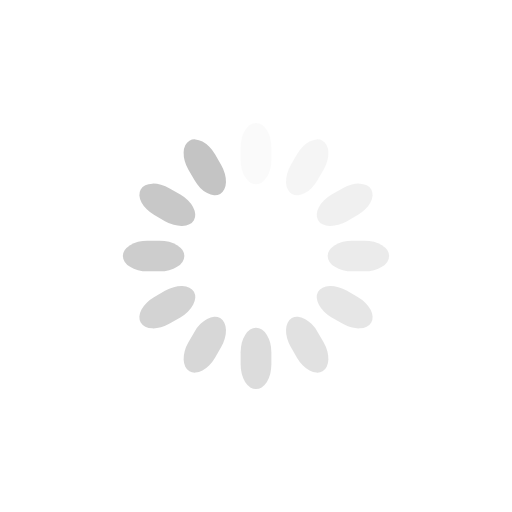
t = 0.00 s
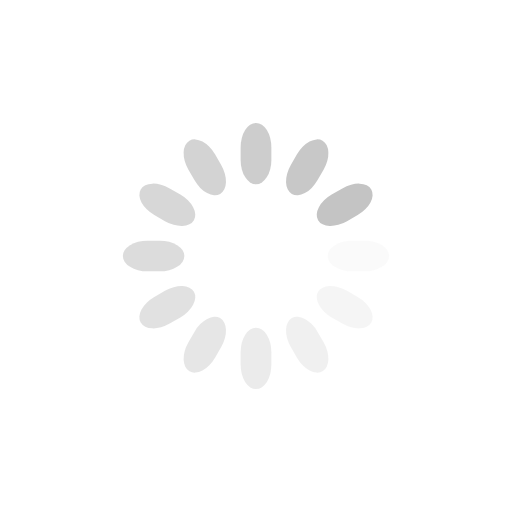
t = 0.25 s
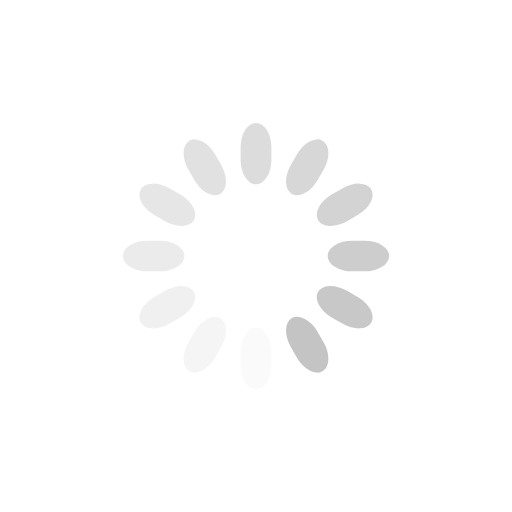
t = 0.50 s
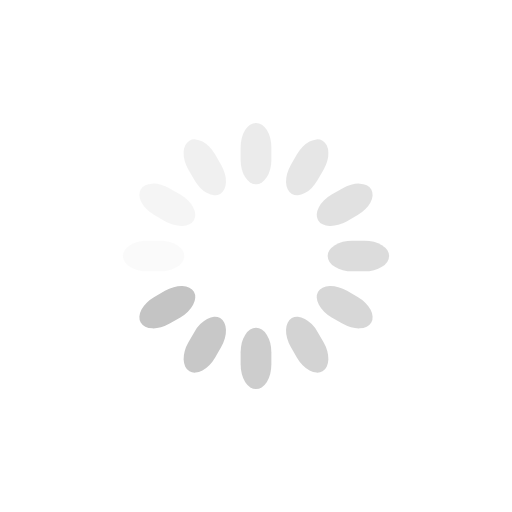
t = 0.75 s

The animated SVG that drew these frames (rendered in a browser with its animation timeline set to each time). Animation: 12 SMIL elements (animate=12); one cycle of 1.00 s, repeats indefinitely.

<svg class="lds-spinner" width="48" height="48" xmlns="http://www.w3.org/2000/svg" viewBox="0 0 100 100" preserveAspectRatio="xMidYMid" style="background:0 0"><rect x="47" y="24" rx="9.4" ry="4.8" width="6" height="12" fill="#c4c4c4"><animate attributeName="opacity" values="1;0" dur="1s" begin="-0.9166666666666666s" repeatCount="indefinite"/></rect><rect x="47" y="24" rx="9.4" ry="4.8" width="6" height="12" fill="#c4c4c4" transform="rotate(30 50 50)"><animate attributeName="opacity" values="1;0" dur="1s" begin="-0.8333333333333334s" repeatCount="indefinite"/></rect><rect x="47" y="24" rx="9.4" ry="4.8" width="6" height="12" fill="#c4c4c4" transform="rotate(60 50 50)"><animate attributeName="opacity" values="1;0" dur="1s" begin="-0.75s" repeatCount="indefinite"/></rect><rect x="47" y="24" rx="9.4" ry="4.8" width="6" height="12" fill="#c4c4c4" transform="rotate(90 50 50)"><animate attributeName="opacity" values="1;0" dur="1s" begin="-0.6666666666666666s" repeatCount="indefinite"/></rect><rect x="47" y="24" rx="9.4" ry="4.8" width="6" height="12" fill="#c4c4c4" transform="rotate(120 50 50)"><animate attributeName="opacity" values="1;0" dur="1s" begin="-0.5833333333333334s" repeatCount="indefinite"/></rect><rect x="47" y="24" rx="9.4" ry="4.8" width="6" height="12" fill="#c4c4c4" transform="rotate(150 50 50)"><animate attributeName="opacity" values="1;0" dur="1s" begin="-0.5s" repeatCount="indefinite"/></rect><rect x="47" y="24" rx="9.4" ry="4.8" width="6" height="12" fill="#c4c4c4" transform="rotate(180 50 50)"><animate attributeName="opacity" values="1;0" dur="1s" begin="-0.4166666666666667s" repeatCount="indefinite"/></rect><rect x="47" y="24" rx="9.4" ry="4.8" width="6" height="12" fill="#c4c4c4" transform="rotate(210 50 50)"><animate attributeName="opacity" values="1;0" dur="1s" begin="-0.3333333333333333s" repeatCount="indefinite"/></rect><rect x="47" y="24" rx="9.4" ry="4.8" width="6" height="12" fill="#c4c4c4" transform="rotate(240 50 50)"><animate attributeName="opacity" values="1;0" dur="1s" begin="-0.25s" repeatCount="indefinite"/></rect><rect x="47" y="24" rx="9.4" ry="4.8" width="6" height="12" fill="#c4c4c4" transform="rotate(270 50 50)"><animate attributeName="opacity" values="1;0" dur="1s" begin="-0.16666666666666666s" repeatCount="indefinite"/></rect><rect x="47" y="24" rx="9.4" ry="4.8" width="6" height="12" fill="#c4c4c4" transform="rotate(300 50 50)"><animate attributeName="opacity" values="1;0" dur="1s" begin="-0.08333333333333333s" repeatCount="indefinite"/></rect><rect x="47" y="24" rx="9.4" ry="4.8" width="6" height="12" fill="#c4c4c4" transform="rotate(330 50 50)"><animate attributeName="opacity" values="1;0" dur="1s" begin="0s" repeatCount="indefinite"/></rect></svg>
